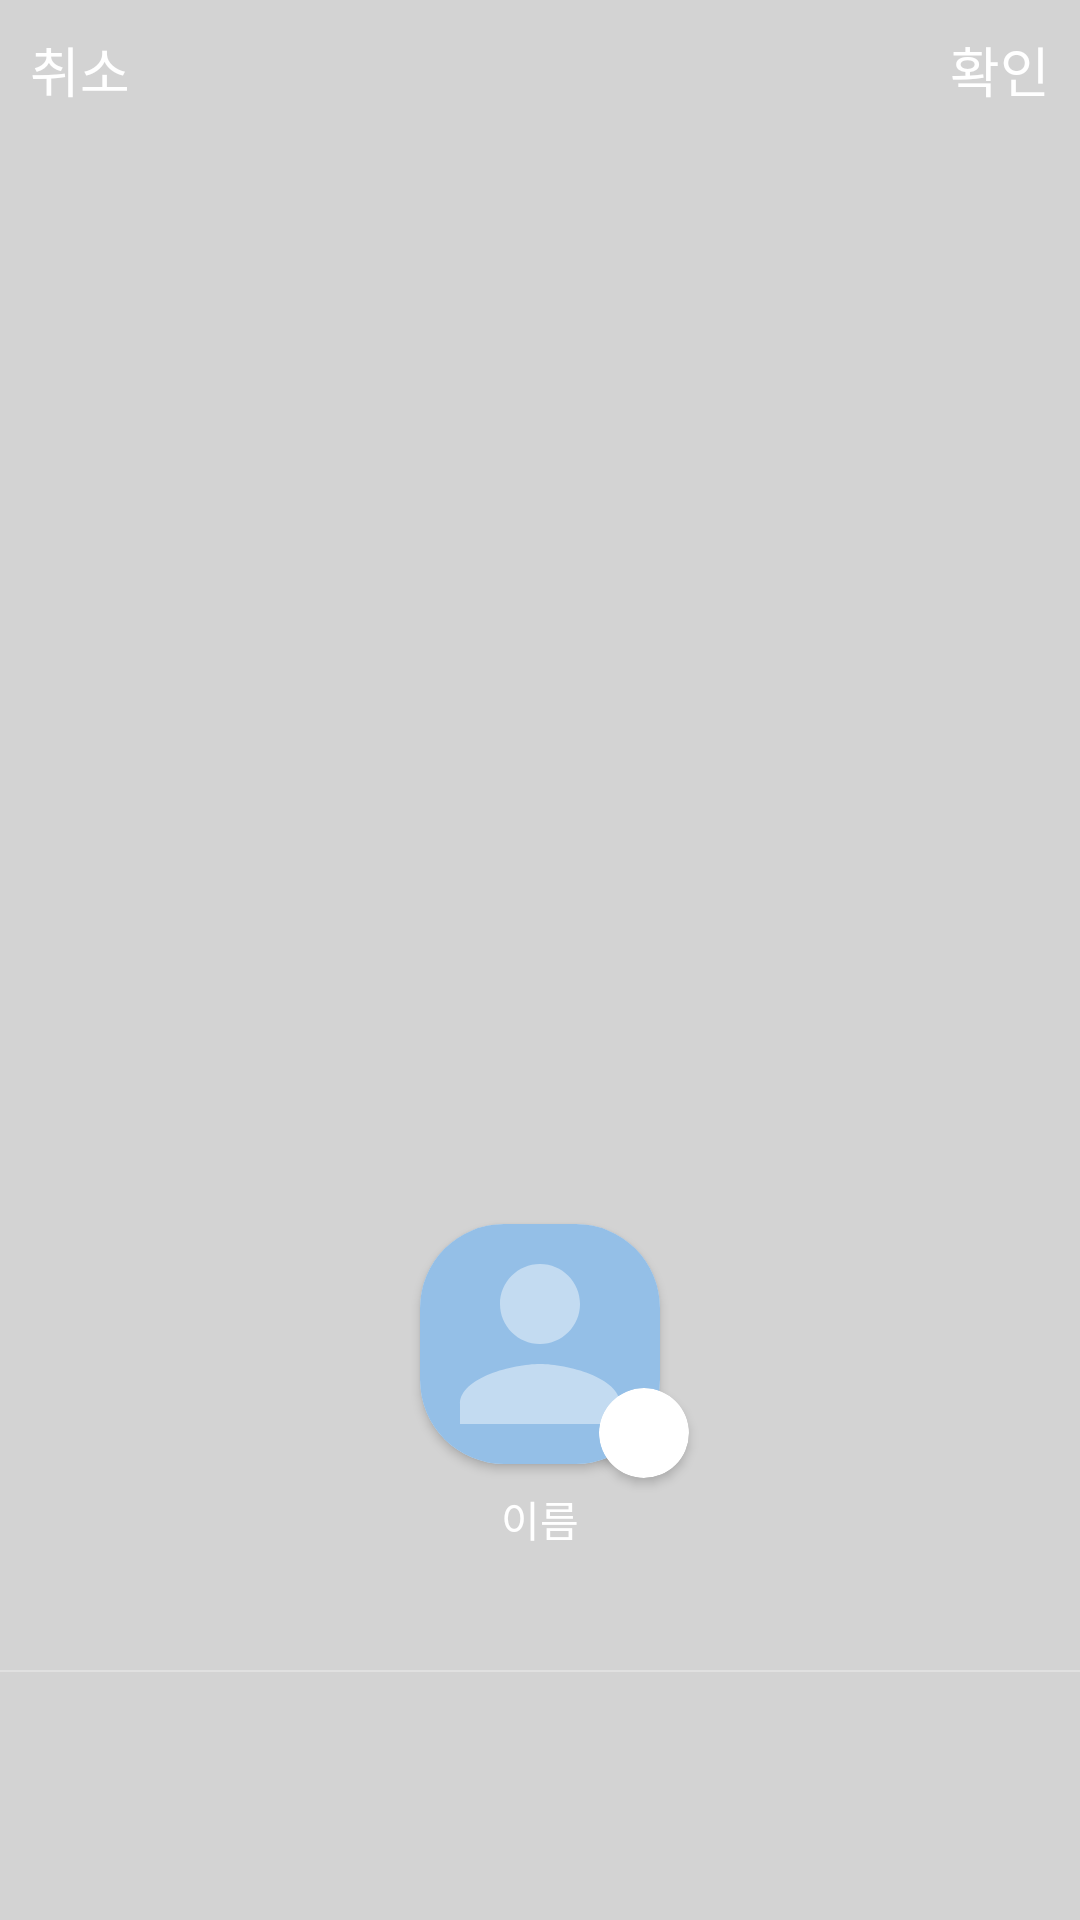

Reconstruct the res/layout file that produces this screen, plus the resources it refers to.
<!-- AndroidManifest.xml: application theme Theme.ChatApp -->
<!-- res/layout/activity_profile_edit.xml -->
<?xml version="1.0" encoding="utf-8"?>
<androidx.constraintlayout.widget.ConstraintLayout
    android:id="@+id/root"
    xmlns:android="http://schemas.android.com/apk/res/android"
    xmlns:app="http://schemas.android.com/apk/res-auto"
    xmlns:tools="http://schemas.android.com/tools"
    android:layout_width="match_parent"
    android:layout_height="match_parent"
    tools:context=".activity.profile.ProfileEditActivity"
    android:background="@color/lightGray">

    <TextView
        android:id="@+id/cancel"
        android:text="취소"
        android:textColor="@color/white"
        android:layout_width="wrap_content"
        android:layout_height="wrap_content"
        app:layout_constraintTop_toTopOf="parent"
        app:layout_constraintStart_toStartOf="parent"
        android:textSize="18sp"
        android:layout_marginTop="10dp"
        android:layout_marginStart="10dp"/>

    <TextView
        android:id="@+id/confirm"
        android:text="확인"
        android:textColor="@color/white"
        android:layout_width="wrap_content"
        android:layout_height="wrap_content"
        app:layout_constraintTop_toTopOf="parent"
        app:layout_constraintEnd_toEndOf="parent"
        android:textSize="18sp"
        android:layout_marginTop="10dp"
        android:layout_marginEnd="10dp"/>


    <androidx.constraintlayout.widget.ConstraintLayout
        android:id="@+id/dummy1"
        android:layout_width="0dp"
        android:layout_height="0dp"
        app:layout_constraintHeight_percent="0.6"
        app:layout_constraintBottom_toBottomOf="parent"
        app:layout_constraintStart_toStartOf="parent"
        app:layout_constraintEnd_toEndOf="parent">

        <androidx.cardview.widget.CardView
            android:id="@+id/card"
            android:layout_width="80dp"
            android:layout_height="80dp"
            app:cardCornerRadius="28dp"
            app:layout_constraintTop_toTopOf="parent"
            app:layout_constraintBottom_toBottomOf="parent"
            app:layout_constraintStart_toStartOf="parent"
            app:layout_constraintEnd_toEndOf="parent">

            <ImageView
                android:id="@+id/iv"
                android:layout_width="80dp"
                android:layout_height="80dp"
                android:src="@drawable/ic_person_24"
                android:scaleType="centerCrop"
                android:background="#94bfe7" />

        </androidx.cardview.widget.CardView>

        <androidx.cardview.widget.CardView
            android:id="@+id/card_camera"
            android:layout_width="30dp"
            android:layout_height="30dp"
            app:cardCornerRadius="28dp"
            app:layout_constraintBottom_toBottomOf="@+id/card"
            app:layout_constraintEnd_toEndOf="@+id/card"
            android:layout_marginBottom="-5dp"
            android:layout_marginEnd="-10dp">

            <ImageView
                android:id="@+id/iv_camera"
                android:layout_width="20dp"
                android:layout_height="20dp"
                android:src="@drawable/ic_photo_camera_24"
                android:scaleType="centerCrop"
                android:background="#FFFFFF"
                android:layout_gravity="center"/>

        </androidx.cardview.widget.CardView>


        <TextView
            android:id="@+id/tv"
            android:text="이름"
            android:layout_width="wrap_content"
            android:layout_height="wrap_content"
            app:layout_constraintTop_toBottomOf="@+id/card"
            app:layout_constraintStart_toStartOf="parent"
            app:layout_constraintEnd_toEndOf="parent"
            android:layout_marginTop="8dp"
            android:textSize="14sp"
            android:textColor="@color/white"/>

        <androidx.constraintlayout.widget.ConstraintLayout
            android:id="@+id/dummy2"
            android:layout_width="0dp"
            android:layout_height="0dp"
            app:layout_constraintTop_toBottomOf="@+id/tv"
            app:layout_constraintBottom_toBottomOf="parent"
            app:layout_constraintStart_toStartOf="parent"
            app:layout_constraintEnd_toEndOf="parent">

            <View
                android:id="@+id/dummy3"
                android:layout_width="match_parent"
                android:layout_height="0.7dp"
                app:layout_constraintTop_toTopOf="parent"
                android:layout_marginTop="40dp"
                android:background="#E0E0E0"/>

            <LinearLayout
                android:id="@+id/dummy4"
                android:layout_width="0dp"
                android:layout_height="0dp"
                app:layout_constraintTop_toBottomOf="@+id/dummy3"
                app:layout_constraintBottom_toBottomOf="parent"
                app:layout_constraintStart_toStartOf="parent"
                app:layout_constraintEnd_toEndOf="parent"
                android:orientation="horizontal"
                android:weightSum="3">

                <Space
                    android:id="@+id/dummy5"
                    android:layout_width="0dp"
                    android:layout_height="match_parent"
                    android:layout_weight="1"/>
                <Space
                    android:id="@+id/dummy6"
                    android:layout_width="0dp"
                    android:layout_height="match_parent"
                    android:layout_weight="1"/>
                <Space
                    android:id="@+id/dummy7"
                    android:layout_width="0dp"
                    android:layout_height="match_parent"
                    android:layout_weight="1"/>

            </LinearLayout>

        </androidx.constraintlayout.widget.ConstraintLayout>

    </androidx.constraintlayout.widget.ConstraintLayout>

</androidx.constraintlayout.widget.ConstraintLayout>
<!-- resources referenced by this layout -->
<resources>
  <color name="lightGray">#d3d3d3</color>
  <color name="white">#FFFFFFFF</color>
  <!-- drawable ic_person_24 (drawable) -->
  <vector android:height="24dp" android:tint="#C3DBF1"
      android:viewportHeight="24" android:viewportWidth="24"
      android:width="24dp" xmlns:android="http://schemas.android.com/apk/res/android">
      <path android:fillColor="@android:color/white" android:pathData="M12,12c2.21,0 4,-1.79 4,-4s-1.79,-4 -4,-4 -4,1.79 -4,4 1.79,4 4,4zM12,14c-2.67,0 -8,1.34 -8,4v2h16v-2c0,-2.66 -5.33,-4 -8,-4z"/>
  </vector>
  <style name="Theme.ChatApp" parent="Theme.MaterialComponents.DayNight.DarkActionBar">
          
          <item name="colorPrimary">@color/purple_500</item>
          <item name="colorPrimaryVariant">@color/purple_500</item>
          <item name="colorOnPrimary">@color/white</item>
          
          <item name="colorSecondary">@color/teal_200</item>
          <item name="colorSecondaryVariant">@color/teal_700</item>
          <item name="colorOnSecondary">@color/black</item>
          
          <item name="android:statusBarColor" tools:targetApi="l">?attr/colorPrimaryVariant</item>
          
      </style>
  <color name="purple_500">#4b6efe</color>
  <color name="teal_200">#FF03DAC5</color>
  <color name="teal_700">#FF018786</color>
  <color name="black">#FF000000</color>
</resources>
